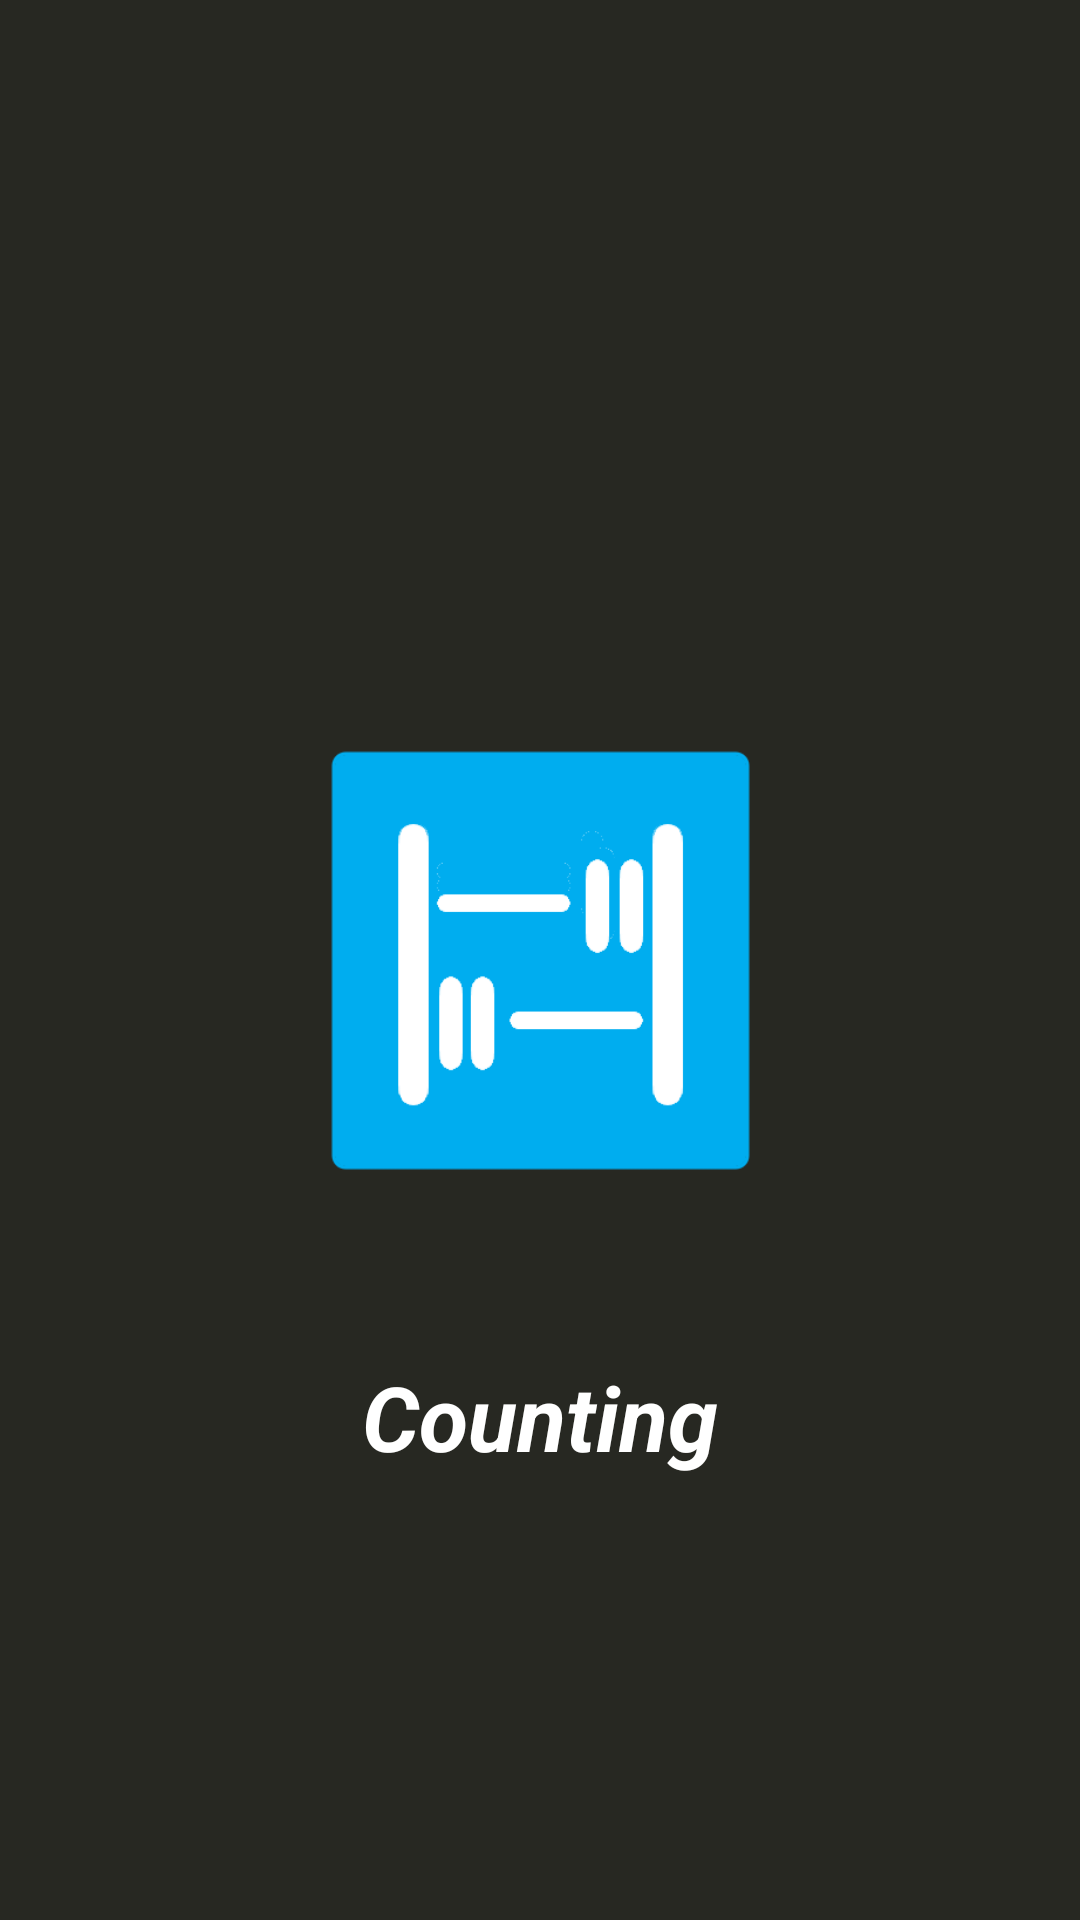

Android layout source for this screen:
<!-- AndroidManifest.xml: application theme Theme.AppCompat.Light.NoActionBar -->
<!-- res/layout/activity_splash_screen.xml -->
<?xml version="1.0" encoding="utf-8"?>
<androidx.constraintlayout.widget.ConstraintLayout xmlns:android="http://schemas.android.com/apk/res/android"
    xmlns:app="http://schemas.android.com/apk/res-auto"
    xmlns:tools="http://schemas.android.com/tools"
    android:layout_width="match_parent"
    android:layout_height="match_parent"
    android:background="#272822"
    tools:context=".SplashScreen">

    <ImageView
        android:id="@+id/imgSplash"
        android:layout_width="200dp"
        android:layout_height="200dp"
        app:layout_constraintBottom_toBottomOf="parent"
        app:layout_constraintEnd_toEndOf="parent"
        app:layout_constraintHorizontal_bias="0.5"
        app:layout_constraintStart_toStartOf="parent"
        app:layout_constraintTop_toTopOf="parent"
        app:srcCompat="@drawable/icon_counting_transp"
        tools:srcCompat="@drawable/icon_counting_transp" />

    <TextView
        android:id="@+id/textView"
        android:layout_width="wrap_content"
        android:layout_height="wrap_content"
        android:layout_marginStart="40dp"
        android:layout_marginTop="32dp"
        android:layout_marginEnd="40dp"
        android:text="Counting"
        android:textColor="#FFFFFF"
        android:textSize="30sp"
        android:textStyle="bold|italic"
        app:layout_constraintEnd_toEndOf="parent"
        app:layout_constraintStart_toStartOf="parent"
        app:layout_constraintTop_toBottomOf="@+id/imgSplash" />
</androidx.constraintlayout.widget.ConstraintLayout>
<!-- resources referenced by this layout -->
<resources>
  <!-- drawable icon_counting_transp: png bitmap (drawable, 11089 bytes) -->
</resources>
